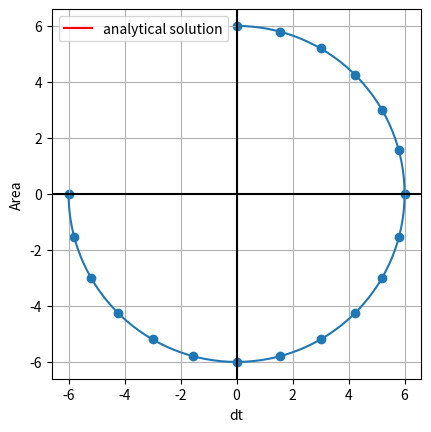

This figure's Python source:
import numpy as np
import matplotlib.pyplot as plt

def circle(teta, r=6):
    """
    parameterized the curve (circle) based on angle
    angle convention : 0 from north (yaxis), 
    and increasing clockwise

    c(t) = (x(t), y(t))
    x(t) = r*sin(t)
    y(t) = r*cos(t)
    
    params
    --------- 
    teta:
     angle/azimuth from north (radian)
    r:
     radius of the circle (default=6)
    
    return
    ---------
     x, y : x and y coordinate of a point in a circle of radius r
    """
    x = r*np.sin(teta)
    y = r*np.cos(teta)
    return x, y


def numerical_integration(f, t0, tf, dt):
    """
    integrate numerically using trapezoidal method
    
    params
    --------
    f(t):
     parametric equation of a curve 
     (must return x and y for every parameter t)
     
    t0, tf:
     initial and final value for the parameter
     
    dt:
     parameter's spacing (in degree for this particular case)

    
    return
    --------
    area under the curve 
    """
    # discretize based on angle
    t = np.arange(t0, tf+np.deg2rad(dt), np.deg2rad(dt))
    
    # constraint 
    if t[-1] > tf:
        t[-1] = tf
    
    # x_i, f_i 
    x_before, y_before = f(t[:-1])
    
    # x_{i+1}, f_{i+1}
    x_after, y_after = f(t[1:])
    
    # delta x
    dx = abs(x_after - x_before)

    # trapezoid
    return np.sum((abs(y_before) + abs(y_after)) * dx / 2)



if __name__ == "__main__":

    t0, tf = 0, 3/2*np.pi
    dt = 15 # in degree

    # discretized teta
    teta_disc = np.arange(t0, tf+np.deg2rad(dt), np.deg2rad(dt))

    # pseudo-continuous curve
    teta = np.linspace(0, 3*np.pi/2, 100)
    x, y = circle(teta)

    plt.plot(x, y)
    plt.scatter(*circle(teta_disc))
    plt.axhline(0, c='k')
    plt.axvline(0, c='k')
    plt.axis('scaled')
    plt.show()


    # compare to analytical solution
    analytical_solution = 3/4 * np.pi * 6**2
    
    dts = [0.1, 1, 5, 10, 15] # set of intervals
    plt.axhline(analytical_solution, label='analytical solution',c='r')
    plt.plot(dts,
             [numerical_integration(circle, 0, 3*np.pi/2, x) for x in dts],
             '.-', c='k')
    plt.grid()
    plt.xlabel('dt')
    plt.ylabel('Area')
    plt.legend()
    plt.show()
